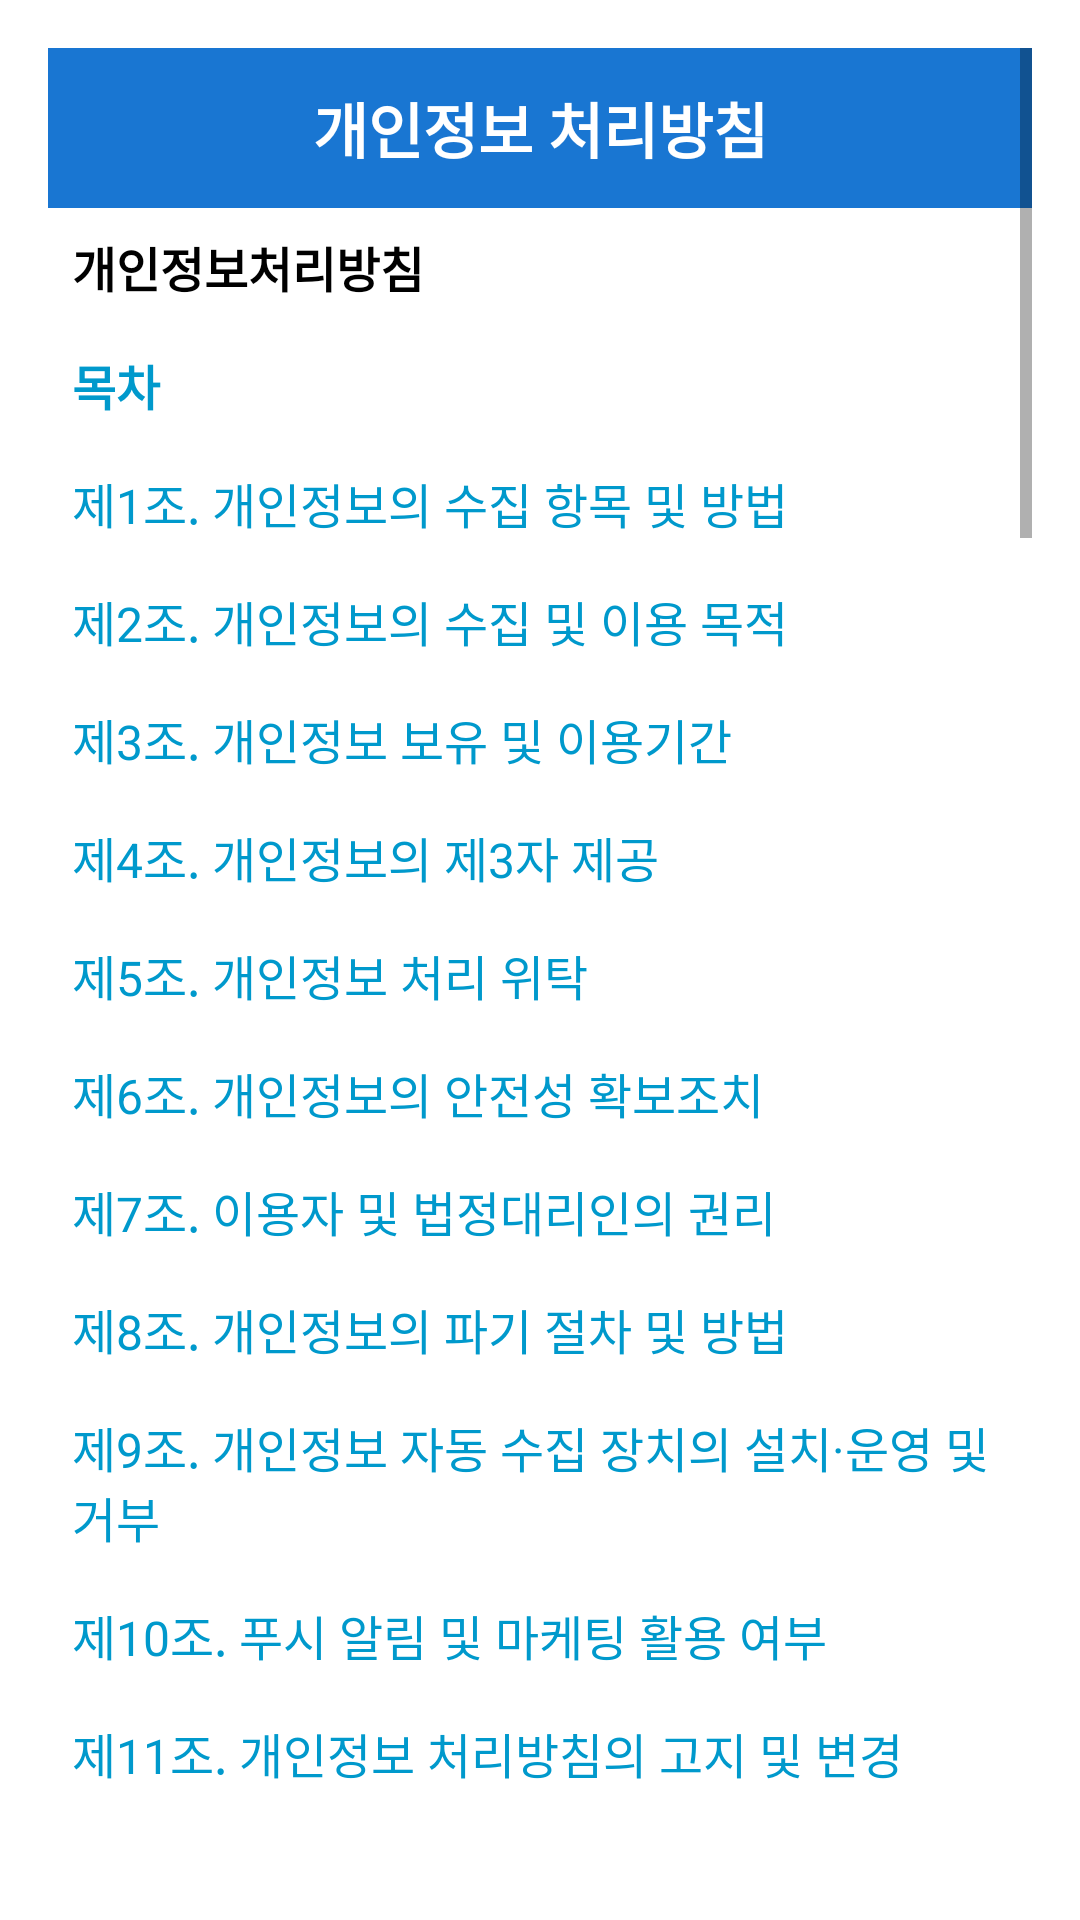

Produce the Android XML layout that renders to this screen, including the resource entries it uses.
<!-- AndroidManifest.xml: application theme Theme.AppCompat.DayNight -->
<!-- res/layout/activity_privacy_policy.xml -->
<ScrollView xmlns:android="http://schemas.android.com/apk/res/android"
    xmlns:tools="http://schemas.android.com/tools"
    android:id="@+id/scrollView"
    android:layout_width="match_parent"
    android:layout_height="match_parent"
    android:background="#FFFFFF"
    android:padding="16dp">

    <LinearLayout
        android:orientation="vertical"
        android:layout_width="match_parent"
        android:layout_height="wrap_content">

        <TextView
            android:id="@+id/titleText"
            android:layout_width="match_parent"
            android:layout_height="wrap_content"
            android:text="개인정보 처리방침"
            android:textSize="20sp"
            android:textStyle="bold"
            android:textColor="#FFFFFF"
            android:background="#1976D2"
            android:gravity="center"
            android:padding="12dp"/>

        <TextView
            android:layout_width="match_parent"
            android:layout_height="wrap_content"
            android:id="@+id/title"
            android:text="개인정보처리방침"
            android:textStyle="bold"
            android:textSize="16sp"
            android:textColor="@android:color/black"
            android:padding="8dp" />

        
        <TextView
            android:layout_width="match_parent"
            android:layout_height="wrap_content"
            android:id="@+id/subTitle"
            android:text="목차"
            android:textStyle="bold"
            android:textSize="16sp"
            android:textColor="@android:color/holo_blue_dark"
            android:padding="8dp" />

        <TextView
            android:layout_width="match_parent"
            android:layout_height="wrap_content"
            android:id="@+id/tvGotoSection1"
            android:text="제1조. 개인정보의 수집 항목 및 방법"
            android:textSize="16sp"
            android:textColor="@android:color/holo_blue_dark"
            android:padding="8dp" />

        <TextView
            android:layout_width="match_parent"
            android:layout_height="wrap_content"
            android:id="@+id/tvGotoSection2"
            android:text="제2조. 개인정보의 수집 및 이용 목적"
            android:textSize="16sp"
            android:textColor="@android:color/holo_blue_dark"
            android:padding="8dp" />

        <TextView
            android:layout_width="match_parent"
            android:layout_height="wrap_content"
            android:id="@+id/tvGotoSection3"
            android:text="제3조. 개인정보 보유 및 이용기간"
            android:textSize="16sp"
            android:textColor="@android:color/holo_blue_dark"
            android:padding="8dp" />

        <TextView
            android:layout_width="match_parent"
            android:layout_height="wrap_content"
            android:id="@+id/tvGotoSection4"
            android:text="제4조. 개인정보의 제3자 제공"
            android:textSize="16sp"
            android:textColor="@android:color/holo_blue_dark"
            android:padding="8dp" />

        <TextView
            android:layout_width="match_parent"
            android:layout_height="wrap_content"
            android:id="@+id/tvGotoSection5"
            android:text="제5조. 개인정보 처리 위탁"
            android:textSize="16sp"
            android:textColor="@android:color/holo_blue_dark"
            android:padding="8dp" />


        <TextView
            android:id="@+id/tvGotoSection6"
            android:layout_width="match_parent"
            android:layout_height="wrap_content"
            android:padding="8dp"
            android:text="제6조. 개인정보의 안전성 확보조치"
            android:textColor="@android:color/holo_blue_dark"
            android:textSize="16sp" />

        <TextView
            android:layout_width="match_parent"
            android:layout_height="wrap_content"
            android:id="@+id/tvGotoSection7"
            android:text="제7조. 이용자 및 법정대리인의 권리"
            android:textSize="16sp"
            android:textColor="@android:color/holo_blue_dark"
            android:padding="8dp" />

        <TextView
            android:layout_width="match_parent"
            android:layout_height="wrap_content"
            android:id="@+id/tvGotoSection8"
            android:text="제8조. 개인정보의 파기 절차 및 방법"
            android:textSize="16sp"
            android:textColor="@android:color/holo_blue_dark"
            android:padding="8dp" />

        <TextView
            android:layout_width="match_parent"
            android:layout_height="wrap_content"
            android:id="@+id/tvGotoSection9"
            android:text="제9조. 개인정보 자동 수집 장치의 설치·운영 및 거부"
            android:textSize="16sp"
            android:textColor="@android:color/holo_blue_dark"
            android:padding="8dp" />

        <TextView
            android:layout_width="match_parent"
            android:layout_height="wrap_content"
            android:id="@+id/tvGotoSection10"
            android:text="제10조. 푸시 알림 및 마케팅 활용 여부"
            android:textSize="16sp"
            android:textColor="@android:color/holo_blue_dark"
            android:padding="8dp" />

        <TextView
            android:layout_width="match_parent"
            android:layout_height="wrap_content"
            android:id="@+id/tvGotoSection11"
            android:text="제11조. 개인정보 처리방침의 고지 및 변경"
            android:textSize="16sp"
            android:textColor="@android:color/holo_blue_dark"
            android:padding="8dp" />

        
        <TextView
            android:layout_width="match_parent"
            android:layout_height="wrap_content"
            android:id="@+id/section1"
            android:text="제1조. 개인정보의 수집 항목 및 방법\n
1. 수집 항목\n
필수 항목: 이메일 주소, 비밀번호\n
자동 수집 항목: FCM Token (푸시 알림 발송용), 사용자 UID\n
사용자가 직접 입력한 정보: 병원명, 건강검진 일정, 진료일자 등 (※ 개인 식별이 불가능한 형태로 저장됨)\n\n

2. 수집 방법\n
1. 회원가입 및 서비스 이용 시 이용자가 직접 입력\n
2. Firebase Authentication 및 Firebase Realtime Database를 통한 자동 수집"
            android:textSize="15sp"
            android:textColor="@android:color/black"
            android:layout_marginTop="24dp"
            android:padding="8dp" />

        <TextView
            android:layout_width="match_parent"
            android:layout_height="wrap_content"
            android:id="@+id/section2"
            android:text="제2조. 개인정보의 수집 및 이용 목적\n
회사는 다음과 같은 목적을 위하여 개인정보를 수집 및 이용합니다.\n\n
1. 서비스 제공을 위한 본인 확인 및 계정 관리\n
2. 건강검진 일정 등록·수정 등 주요 기능 제공\n
3. 검진 일정 기반 푸시 알림 발송 (예: 검진 하루 전 알림)\n
4. 서비스 안정성 확보 및 장애 분석
"
            android:textSize="15sp"
            android:textColor="@android:color/black"
            android:layout_marginTop="24dp"
            android:padding="8dp"
            tools:ignore="DuplicateIds" />

        <TextView
            android:layout_width="match_parent"
            android:layout_height="wrap_content"
            android:id="@+id/section3"
            android:text="
제3조. 개인정보 보유 및 이용기간\n
1. 회원 탈퇴 시까지 보유 및 이용\n
단, 관련 법령에 따라 보존이 필요한 경우 해당 법령에 따른 기간 동안 별도 보관"
            android:textSize="15sp"
            android:textColor="@android:color/black"
            android:layout_marginTop="24dp"
            android:padding="8dp" />

        <TextView
            android:layout_width="match_parent"
            android:layout_height="wrap_content"
            android:id="@+id/section4"
            android:text="
제4조. 개인정보의 제3자 제공\n
1. 회사는 이용자의 동의 없이 개인정보를 외부에 제공하지 않습니다. 다만, 법령에 따라 요구되는 경우에는 예외로 합니다."
            android:textSize="15sp"
            android:textColor="@android:color/black"
            android:layout_marginTop="24dp"
            android:padding="8dp" />

        <TextView
            android:layout_width="match_parent"
            android:layout_height="wrap_content"
            android:id="@+id/section5"
            android:text="
제5조. 개인정보 처리 위탁\n
1. 현재 회사는 이용자의 개인정보를 외부에 위탁하지 않습니다.\n
향후 위탁이 필요한 경우 사전 동의를 받으며, 위탁처, 위탁 업무 및 보유기간 등을 본 방침에 추가 고지합니다."
            android:textSize="15sp"
            android:textColor="@android:color/black"
            android:layout_marginTop="24dp"
            android:padding="8dp" />

        <TextView
            android:layout_width="match_parent"
            android:layout_height="wrap_content"
            android:id="@+id/section6"
            android:text="제6조. 개인정보의 안전성 확보조치\n
회사는 다음과 같은 조치를 통해 개인정보를 안전하게 보호합니다.\n\n
1. 개인정보 접근 제한 및 비밀번호 암호화\n
2. Firebase 인증 시스템을 통한 접근 제어\n
3. 관리자 계정 최소화 및 외부 접근 제한\n
4. Firebase Database 보안 규칙 설정 (예: write 권한은 로그인 사용자로 제한)\n
5. 단말기 및 Firebase 내 저장된 데이터에 대한 접근 권한 최소화"
            android:textSize="15sp"
            android:textColor="@android:color/black"
            android:layout_marginTop="24dp"
            android:padding="8dp" />

        <TextView
            android:layout_width="match_parent"
            android:layout_height="wrap_content"
            android:id="@+id/section7"
            android:text="제7조. 이용자 및 법정대리인의 권리\n
1. 이용자는 언제든지 자신의 개인정보를 열람, 정정, 삭제 또는 처리정지를 요청할 수 있습니다.\n
\n2. 회원 탈퇴 시 모든 개인정보는 즉시 파기됩니다."
            android:textSize="15sp"
            android:textColor="@android:color/black"
            android:layout_marginTop="24dp"
            android:padding="8dp" />

        <TextView
            android:layout_width="match_parent"
            android:layout_height="wrap_content"
            android:id="@+id/section8"
            android:text="제8조 개인정보의 파기 절차 및 방법\n
1. 회원 탈퇴 시 수집된 정보는 즉시 Firebase에서 삭제되며, 복구 불가능한 방식으로 파기됩니다."
            android:textSize="15sp"
            android:textColor="@android:color/black"
            android:layout_marginTop="24dp"
            android:padding="8dp" />

        <TextView
            android:layout_width="match_parent"
            android:layout_height="wrap_content"
            android:id="@+id/section9"
            android:text="제9조 개인정보 자동 수집 장치의 설치·운영 및 거부\n
1. 회사는 쿠키 등 자동 수집 장치를 운영하지 않으며, 광고 식별자(GAID, IDFA)도 활용하지 않습니다."
            android:textSize="15sp"
            android:textColor="@android:color/black"
            android:layout_marginTop="24dp"
            android:padding="8dp" />

        <TextView
            android:layout_width="match_parent"
            android:layout_height="wrap_content"
            android:id="@+id/section10"
            android:text="제10조 푸시 알림 및 마케팅 활용 여부\n
1. 회사는 이용자에게 등록된 건강검진 일정에 따라 사전 알림(예: 하루 전)을 푸시 메시지로 발송합니다.\n
\n2. 푸시 알림 수신은 앱 권한 설정을 통해 사용자가 선택적으로 관리할 수 있습니다.\n
\n3. 회사는 이메일 기반 마케팅 및 상업적 메시지 발송을 하지 않습니다."
            android:textSize="15sp"
            android:textColor="@android:color/black"
            android:layout_marginTop="24dp"
            android:padding="8dp" />

        <TextView
            android:layout_width="match_parent"
            android:layout_height="wrap_content"
            android:id="@+id/section11"
            android:text="제11조. 개인정보 처리방침의 고지 및 변경\n
1. 본 개인정보처리방침은 변경될 수 있으며, 변경 시 최소 7일 전 앱 또는 웹사이트 내 공지사항을 통해 고지합니다.\n
\n2. 중요한 변경이 있을 경우에는 시행일 30일 전부터 사전 고지합니다."
            android:textSize="15sp"
            android:textColor="@android:color/black"
            android:layout_marginTop="24dp"
            android:padding="8dp" />

        <TextView
            android:layout_width="match_parent"
            android:layout_height="wrap_content"
            android:id="@+id/section12"
            android:text="공지일자 : 2025년 03월 30일\n시행일자 : 2025년 03월 30일"
            android:textSize="15sp"
            android:textColor="@android:color/black"
            android:layout_marginTop="24dp"
            android:padding="8dp" />
    </LinearLayout>
</ScrollView>
<!-- resources referenced by this layout -->
<resources>

</resources>
